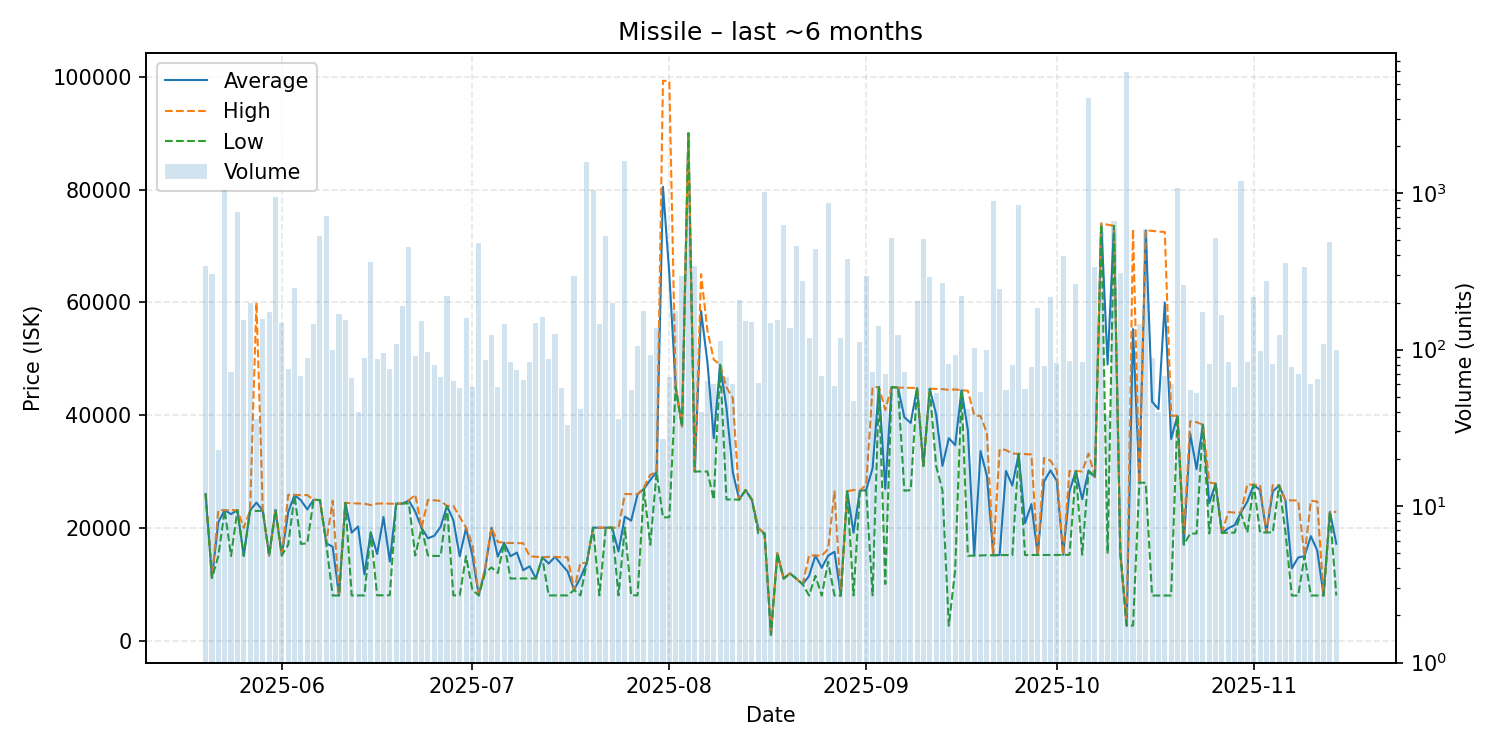

Data behind this chart, as committed beside it:
date, average, highest, lowest, order_count, volume
2025-05-20, 26000, 26000, 26000, 25, 341
2025-05-21, 11140, 11140, 11140, 27, 304
2025-05-22, 21010, 23130, 15000, 18, 23
2025-05-23, 23150, 23150, 23150, 27, 1048
2025-05-24, 22440, 23150, 15020, 33, 72
2025-05-25, 23150, 23150, 23150, 43, 762
2025-05-26, 15060, 20000, 15050, 50, 154
2025-05-27, 23100, 23100, 23100, 36, 199
2025-05-28, 24483, 59990, 22990, 30, 36
2025-05-29, 23070, 23070, 23070, 47, 157
2025-05-30, 15090, 15090, 15090, 44, 174
2025-05-31, 23150, 23150, 23150, 46, 945
2025-06-01, 15110, 15110, 15110, 57, 149
2025-06-02, 22796, 25880, 17030, 46, 75
2025-06-03, 25820, 25850, 25810, 59, 248
2025-06-04, 24908, 25820, 17160, 44, 68
2025-06-05, 23281, 25820, 17250, 37, 88
2025-06-06, 24980, 24980, 24980, 31, 145
2025-06-07, 24930, 24930, 24930, 41, 534
2025-06-08, 17280, 17440, 17150, 51, 718
2025-06-09, 16655, 24820, 8003, 45, 99
2025-06-10, 8006, 8006, 8006, 33, 168
2025-06-11, 24430, 24430, 24430, 32, 155
2025-06-12, 19166, 24380, 8013, 44, 66
2025-06-13, 20247, 24325, 8023, 31, 40
2025-06-14, 11771, 24310, 8029, 37, 89
2025-06-15, 19190, 24040, 19190, 38, 366
2025-06-16, 15368, 24310, 8041, 35, 87
2025-06-17, 21939, 24340, 8059, 55, 95
2025-06-18, 14030, 24295, 8061, 41, 75
2025-06-19, 24290, 24290, 24280, 47, 108
2025-06-20, 24320, 24320, 24320, 43, 189
2025-06-21, 24850, 24850, 24340, 50, 456
2025-06-22, 22881, 25900, 15100, 38, 91
2025-06-23, 20000, 20000, 20000, 39, 153
2025-06-24, 18151, 24980, 15100, 30, 97
2025-06-25, 18603, 24900, 15030, 39, 80
2025-06-26, 20210, 24780, 15030, 37, 67
2025-06-27, 23890, 23890, 23890, 42, 220
2025-06-28, 21361, 23890, 8034, 40, 63
2025-06-29, 14955, 21950, 8038, 37, 57
2025-06-30, 19980, 20040, 14990, 33, 160
2025-07-01, 15059, 16990, 9001, 32, 58
2025-07-02, 8031, 8031, 8031, 39, 481
2025-07-03, 12638, 13000, 12000, 26, 86
2025-07-04, 20020, 20020, 13000, 34, 125
2025-07-05, 14906, 17500, 12000, 36, 58
2025-07-06, 17360, 17370, 17300, 45, 147
2025-07-07, 14975, 17330, 11010, 42, 83
2025-07-08, 15632, 17310, 11040, 37, 74
2025-07-09, 12496, 17270, 11040, 28, 64
2025-07-10, 13190, 14970, 11040, 38, 84
2025-07-11, 11030, 14880, 11030, 41, 148
2025-07-12, 14790, 14790, 14770, 39, 162
2025-07-13, 13681, 14860, 8023, 45, 87
2025-07-14, 14860, 14860, 8025, 41, 126
2025-07-15, 13564, 14790, 8025, 40, 57
2025-07-16, 12273, 14800, 8025, 23, 33
2025-07-17, 9000, 9000, 9000, 37, 294
2025-07-18, 11131, 13770, 8022, 20, 42
... 119 more rows
